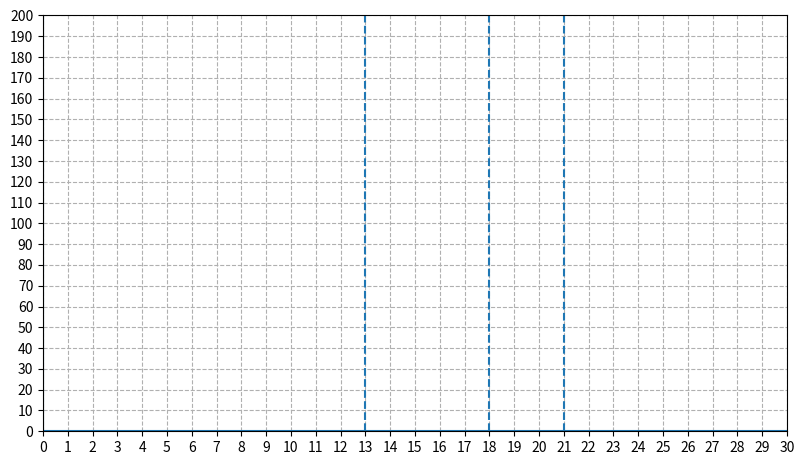

Source code (Python): (Note: this script raises an exception after producing the figure.)
import numpy as np
from matplotlib import pyplot as plt


def get_data(file, scale=1.0):
    raw = open(file, 'r').readlines()
    data = list(map(lambda x: list(map(float, x.split())), raw))
    x, y = zip(*data)
    x = np.array(x)
    y = np.array(y)
    y /= 2**x
    y *= scale
    return x, y * 1e9


def plot(file, scale=1.0):
    x, y = get_data(file, scale)
    plt.plot(x, y, label=file)
    # if file == "data_ntt.txt":
    #     plt.axline((x[9], y[9]), (x[15], y[15]), color="red")
    # plt.axline((x[9+1], y[9+1]), (x[15+1], y[15+1]), color="red")


def make_plot(files, out_file, show=False, large_y_ticks=False):
    my_dpi = 200
    plt.figure(figsize=(1920 / my_dpi, 1080 / my_dpi), dpi=my_dpi)
    if large_y_ticks:
        plt.yticks(np.arange(0, 201, 10))
    else:
        plt.yticks(np.arange(0, 21, 1))

    plt.xticks(np.arange(0, 31, 1))
    plt.grid(linestyle="--")
    plt.axvline(x=13, linestyle="--")
    plt.axvline(x=18, linestyle="--")
    plt.axvline(x=21, linestyle="--")
    plt.axvline(x=0)
    plt.axhline(y=0)

    for fl in files:
        plot(fl)
    plt.legend()
    if show:
        plt.show()

    plt.ylabel("ns per element")
    plt.xlabel("log_2 n")

    plt.savefig(f"{out_file}.svg")


# if 1:
#     x1, y1 = get_data("data_ntt.txt")
#     x2, y2 = get_data("../A/data_ntt.txt")
#     plt.plot(x1, y2 / y1)
#     plt.show()

make_plot(["data_ntt.txt", "../A/data_ntt.txt", "../A/data_bit_reverse.txt"], "plot", large_y_ticks=True)
